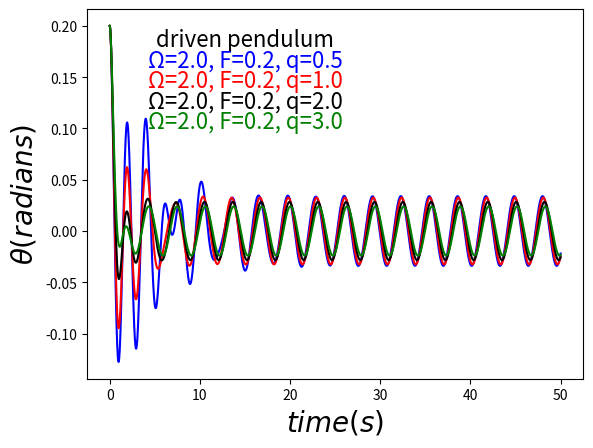

Reproduce this figure in Python.

import numpy as np
import matplotlib.pyplot as plt
import math

g = 9.8
l = 1.0
oumiga = 2.0
fd = 0.2
q1 = 0.5
q2 = 1.0
q3 = 2.0
q4 = 3.0
ini_x = 0.2
ini_v = 0
ini_a = 0
dt = 0.001
t = np.arange(0,50,dt)
p1 = []
p2 = []
p3 = []
p4 = []

x = ini_x
v = ini_v
a = ini_a
for i in range(len(t)):
	p1.append(x)
	a = - g/l*x - q1*v + fd*math.sin(oumiga*t[i])
	v += a*dt
	x += v*dt
	
x = ini_x
v = ini_v
a = ini_a
for i in range(len(t)):
	p2.append(x)
	a = - g/l*x - q2*v + fd*math.sin(oumiga*t[i])
	v += a*dt
	x += v*dt	
	
x = ini_x
v = ini_v
a = ini_a
for i in range(len(t)):
	p3.append(x)
	a = - g/l*x - q3*v + fd*math.sin(oumiga*t[i])
	v += a*dt
	x += v*dt
	
x = ini_x
v = ini_v
a = ini_a
for i in range(len(t)):
	p4.append(x)
	a = - g/l*x - q4*v + fd*math.sin(oumiga*t[i])
	v += a*dt
	x += v*dt
	
plt.plot(t,p1,'b',t,p2,'r',t,p3,'k',t,p4,'g')
plt.text(15,0.18,u'driven pendulum',color='black',ha='center',fontsize=16)
plt.text(15,0.16,u'\u03A9=2.0, F=0.2, q=0.5',color='blue',ha='center',fontsize=16)
plt.text(15,0.14,u'\u03A9=2.0, F=0.2, q=1.0',color='red',ha='center',fontsize=16)
plt.text(15,0.12,u'\u03A9=2.0, F=0.2, q=2.0',color='black',ha='center',fontsize=16)
plt.text(15,0.10,u'\u03A9=2.0, F=0.2, q=3.0',color='green',ha='center',fontsize=16)
plt.title('',fontsize=28)
plt.xlabel('$time(s)$',fontsize=20)
plt.ylabel(u'$\u03B8(radians)$',fontsize=20)
plt.show()


